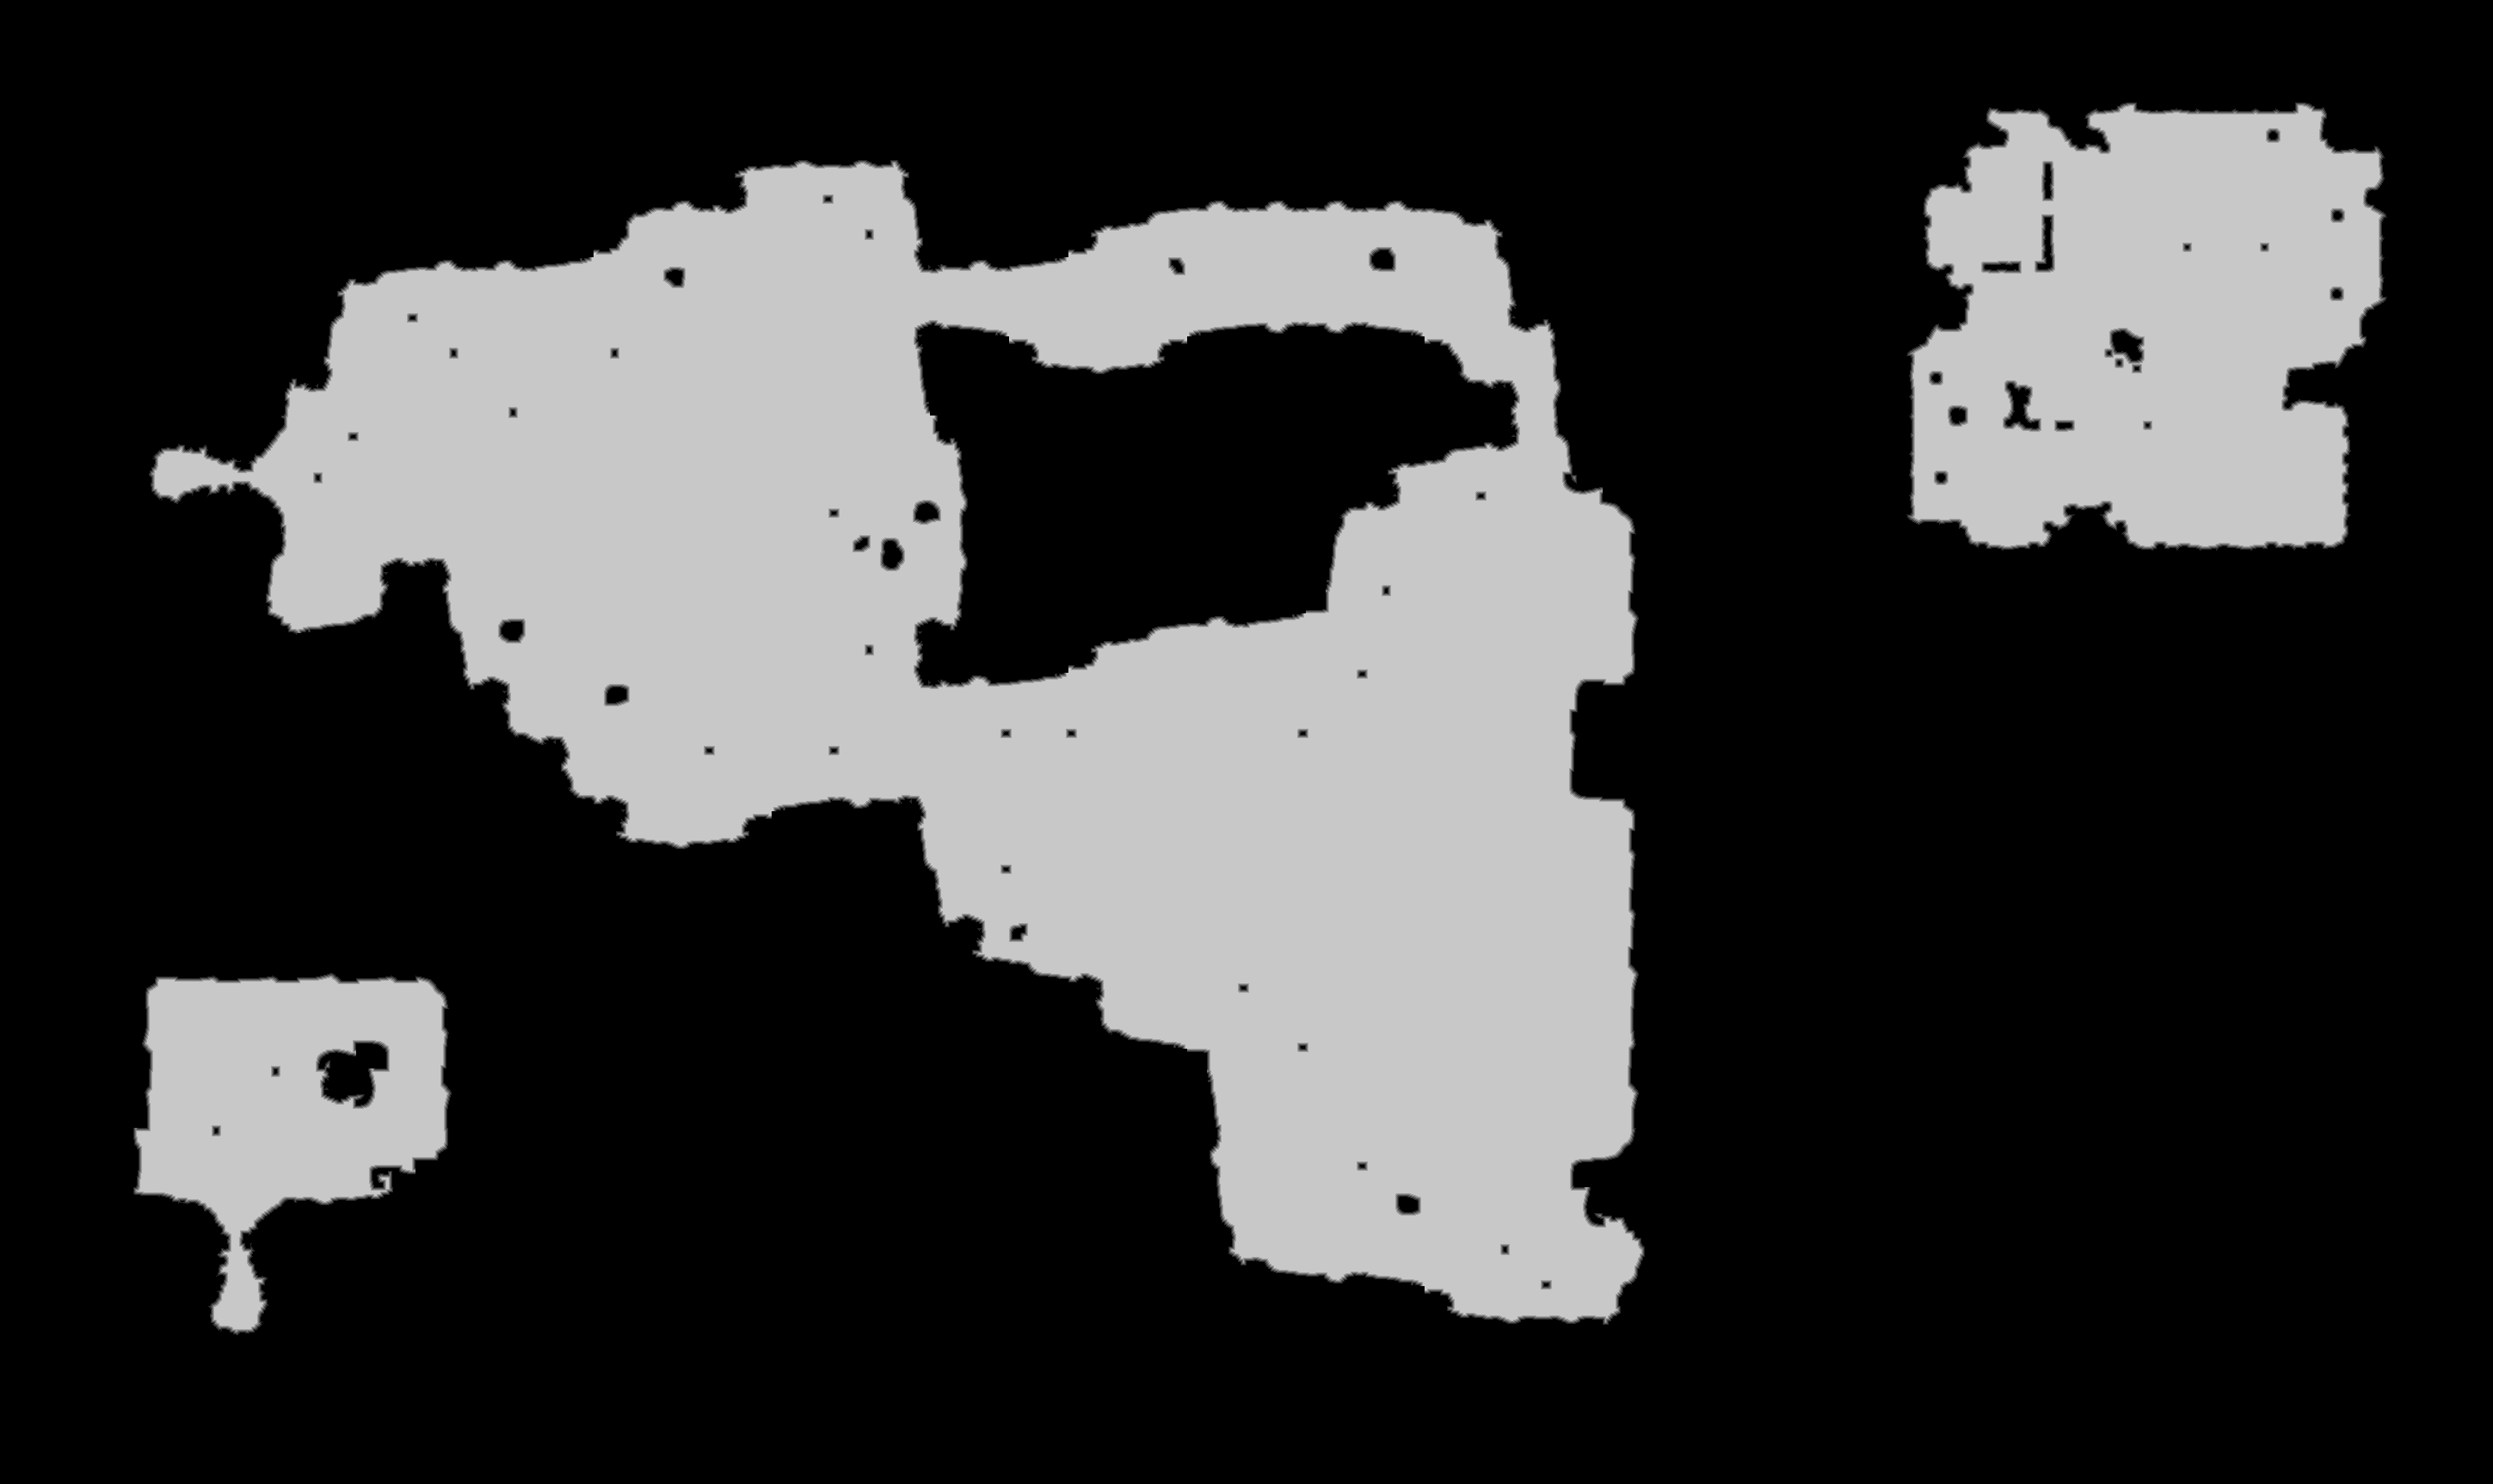

Values plotted in this chart, from the file beside it:
source	tdt_hull ranged
truth	truth_22f0ec413f0.tsv
width	2898
height	1725
nibble	0	3551068
nibble	1	19705
nibble	2	19545
nibble	3	19750
nibble	4	19838
nibble	5	1369144
